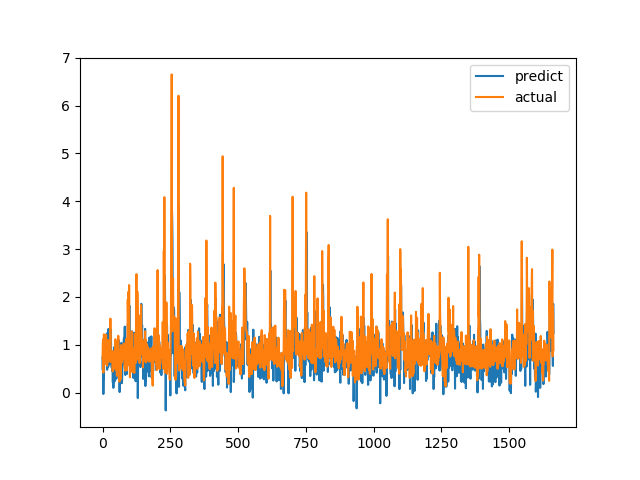

The data file committed next to this chart (first rows):
predict, actual
0.7316, 0.7094
0.4656, 1.015
0.9132, 1.116
-0.02919, 0.4183
0.4014, 1.002
0.2927, 1.219
0.6948, 1.143
0.959, 0.6528
0.6029, 0.6747
0.899, 0.601
0.6367, 0.6695
0.9069, 0.6538
0.8582, 0.7814
0.6357, 1.206
1.119, 0.8469
0.7155, 0.8286
1.238, 0.6482
0.478, 0.5624
0.9309, 0.7183
1.034, 1.1
0.8471, 0.9542
0.5425, 0.729
1.332, 0.6694
0.9274, 0.8631
0.6814, 0.6465
0.8973, 0.8223
0.5924, 0.9236
0.8621, 0.8301
0.8718, 1.067
0.8878, 1.546
1.328, 0.6827
1.209, 0.6386
0.7076, 0.6464
0.559, 0.6881
0.5186, 0.7274
0.5954, 0.65
0.4496, 0.8694
0.7099, 0.4409
0.2121, 0.4519
0.6736, 0.7575
0.09941, 0.4952
0.6574, 0.6851
0.2222, 0.7244
0.9495, 0.8654
0.6027, 0.74
0.7359, 0.8071
0.2424, 0.8204
0.7234, 1.114
0.7064, 1.109
1.009, 0.4751
0.7049, 1.039
0.2929, 0.9458
0.7904, 0.7878
0.8765, 0.3505
0.5604, 0.9368
0.8333, 0.9868
0.9108, 0.647
0.5035, 1.03
0.6411, 1.187
0.7876, 0.9329
... 1,604 more rows
